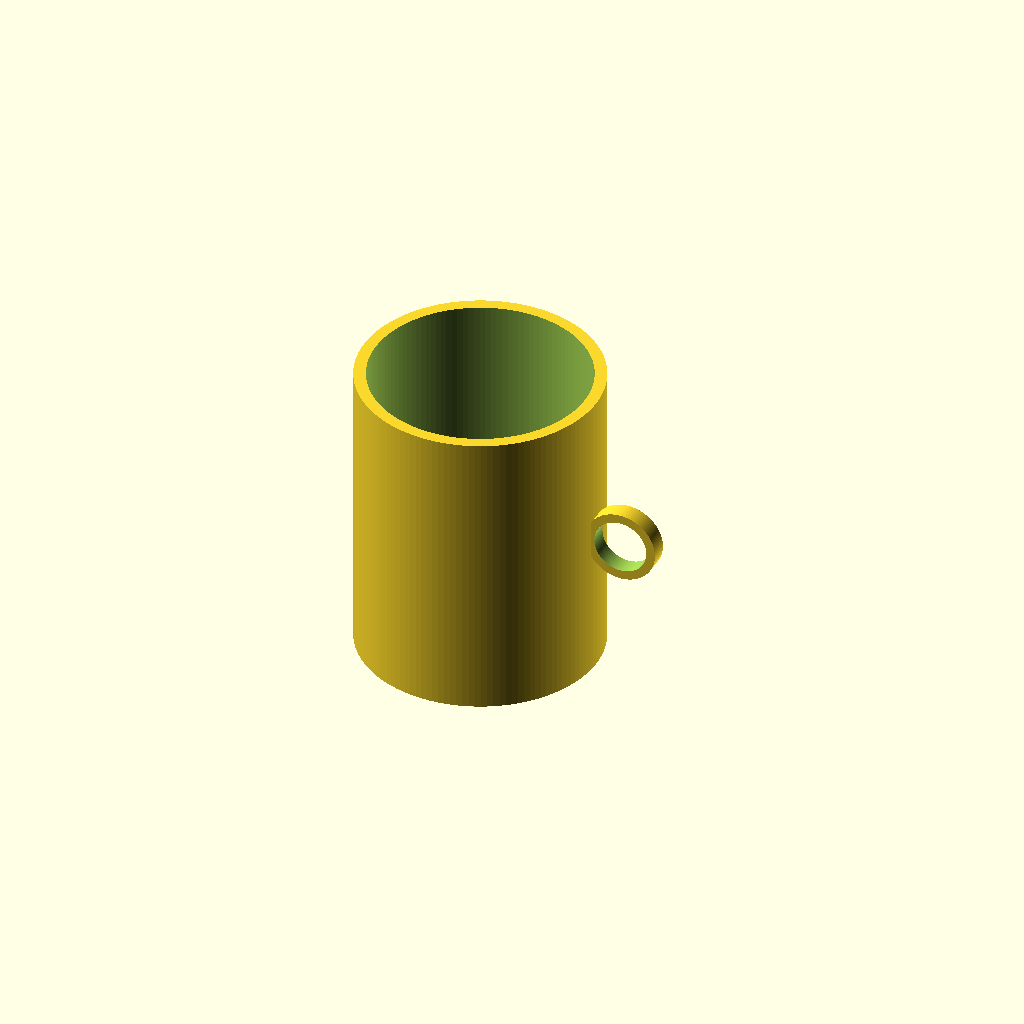
Cell 1: the model at its default parameters.
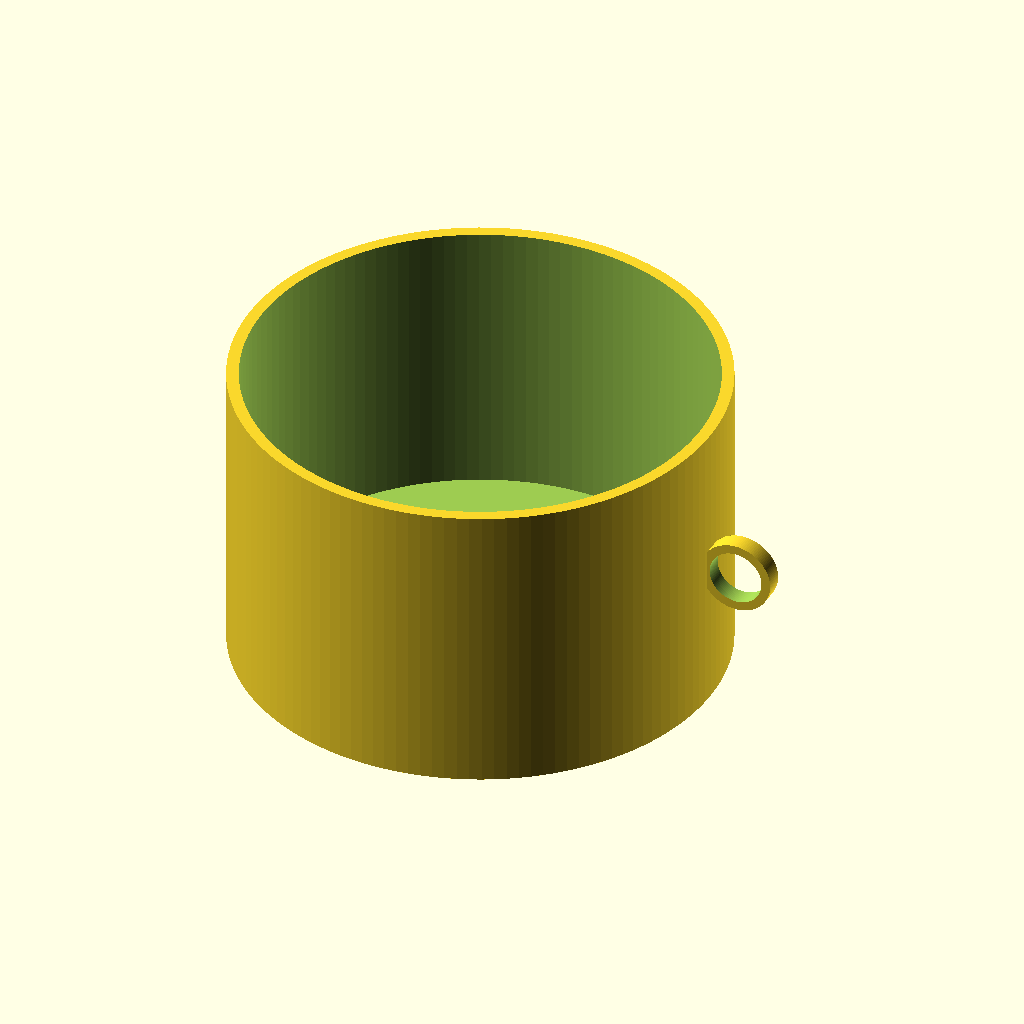
Cell 2: cup_outer_diameter = 160 (everything else at default).
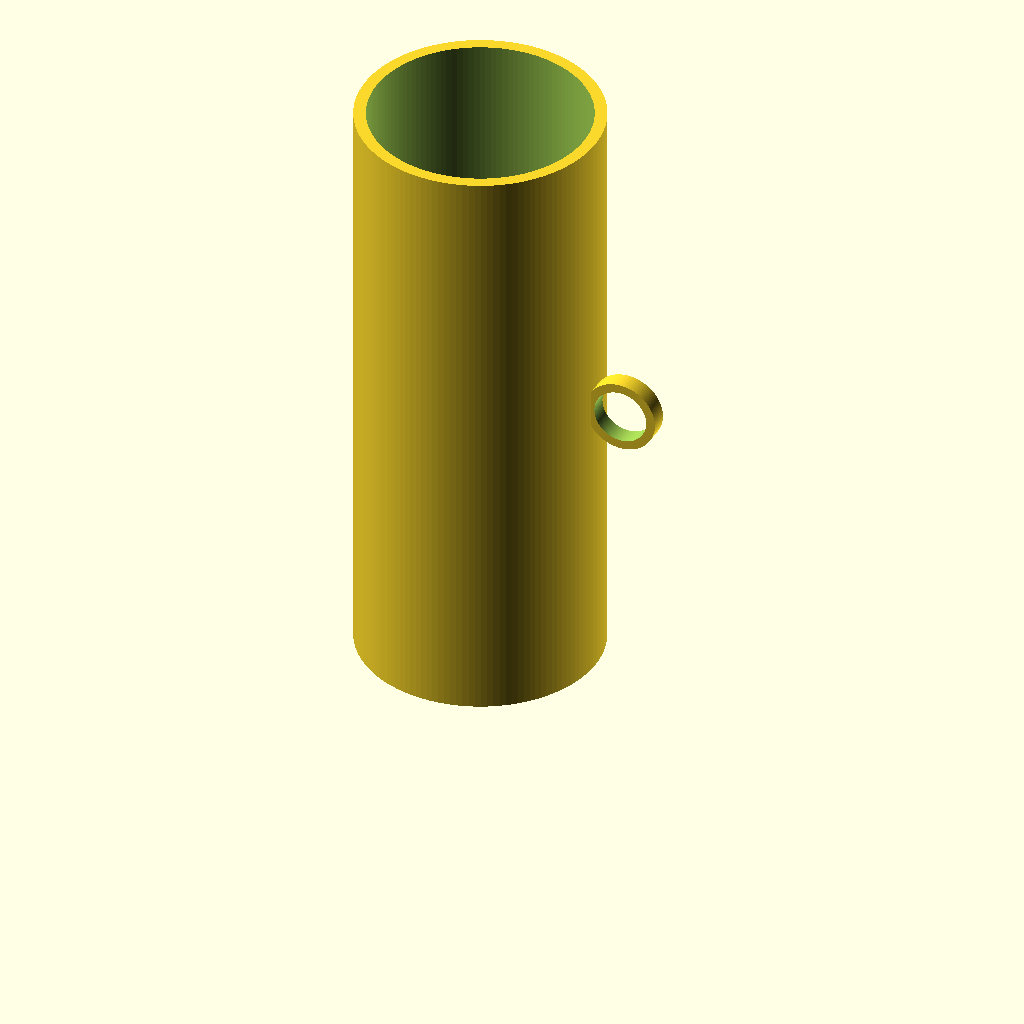
Cell 3: cup_height = 200 (everything else at default).
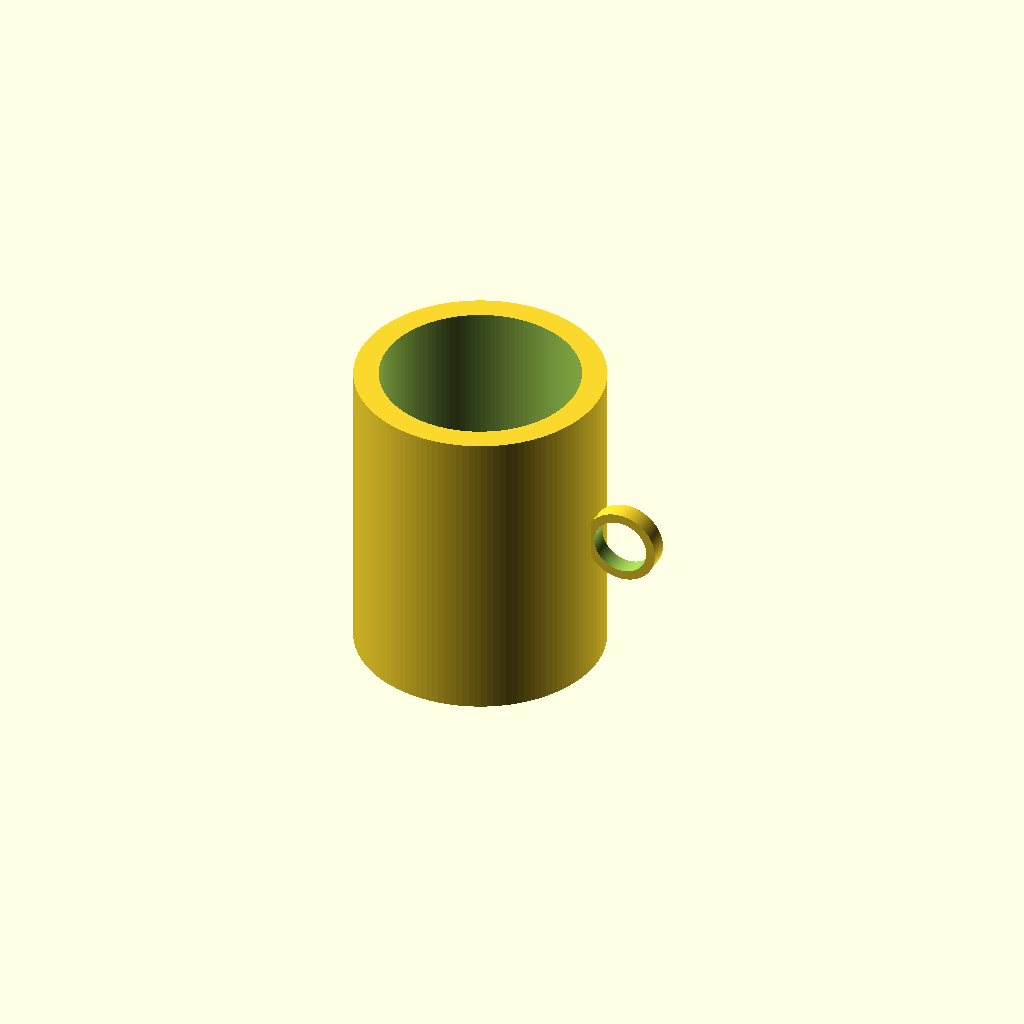
Cell 4: wall_thickness = 8 (everything else at default).
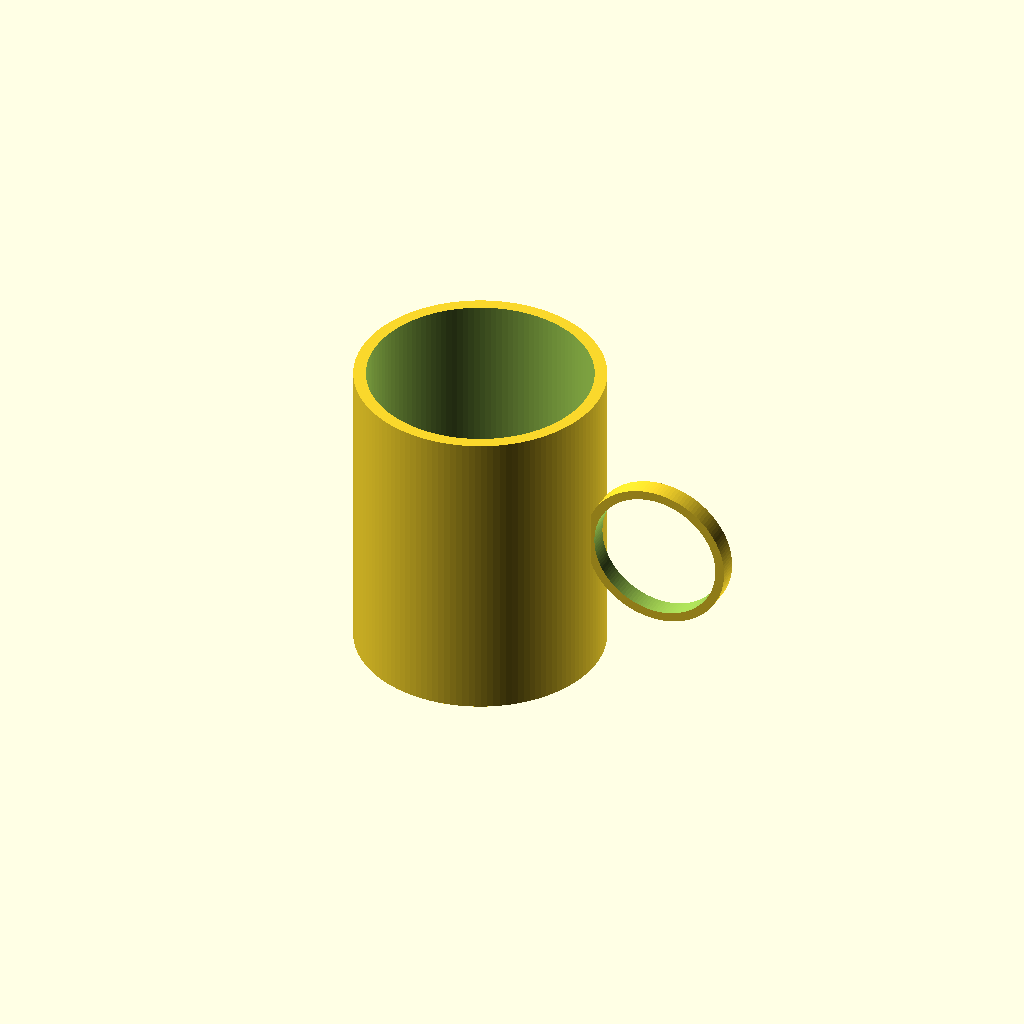
Cell 5: handle_outer_radius = 24 (everything else at default).
One fixed orthographic camera (rotation 55°, 0°, 25°; colour scheme Cornfield) for every cell.
The OpenSCAD source (results/tier-1-mug/bare-max_gpt-6.1-sol-6d4e548222ca-2026-10-06T19-33-28-416Z/final.scad):
$fn = 128;

cup_outer_diameter = 80;
cup_height = 100;
wall_thickness = 4;
bottom_thickness = 6;

handle_outer_radius = 12;
handle_ring_thickness = 3;
handle_width = 6;
handle_overlap = 2;

epsilon = 0.1;
cup_outer_radius = cup_outer_diameter / 2;
cup_inner_radius = cup_outer_radius - wall_thickness;

difference() {
    union() {
        cylinder(h = cup_height, r = cup_outer_radius);

        translate([
            cup_outer_radius + handle_outer_radius - handle_overlap,
            0,
            cup_height / 2
        ])
            rotate([90, 0, 0])
                difference() {
                    cylinder(
                        h = handle_width,
                        r = handle_outer_radius,
                        center = true
                    );
                    cylinder(
                        h = handle_width + 2 * epsilon,
                        r = handle_outer_radius - handle_ring_thickness,
                        center = true
                    );
                }
    }

    translate([0, 0, bottom_thickness])
        cylinder(
            h = cup_height - bottom_thickness + epsilon,
            r = cup_inner_radius
        );
}
Customizer parameters (derived from the source; name, type, default, range or options):
cup_outer_diameter: number, default 80
cup_height: number, default 100
wall_thickness: number, default 4
bottom_thickness: number, default 6
handle_outer_radius: number, default 12
handle_ring_thickness: number, default 3
handle_width: number, default 6
handle_overlap: number, default 2
epsilon: number, default 0.1
